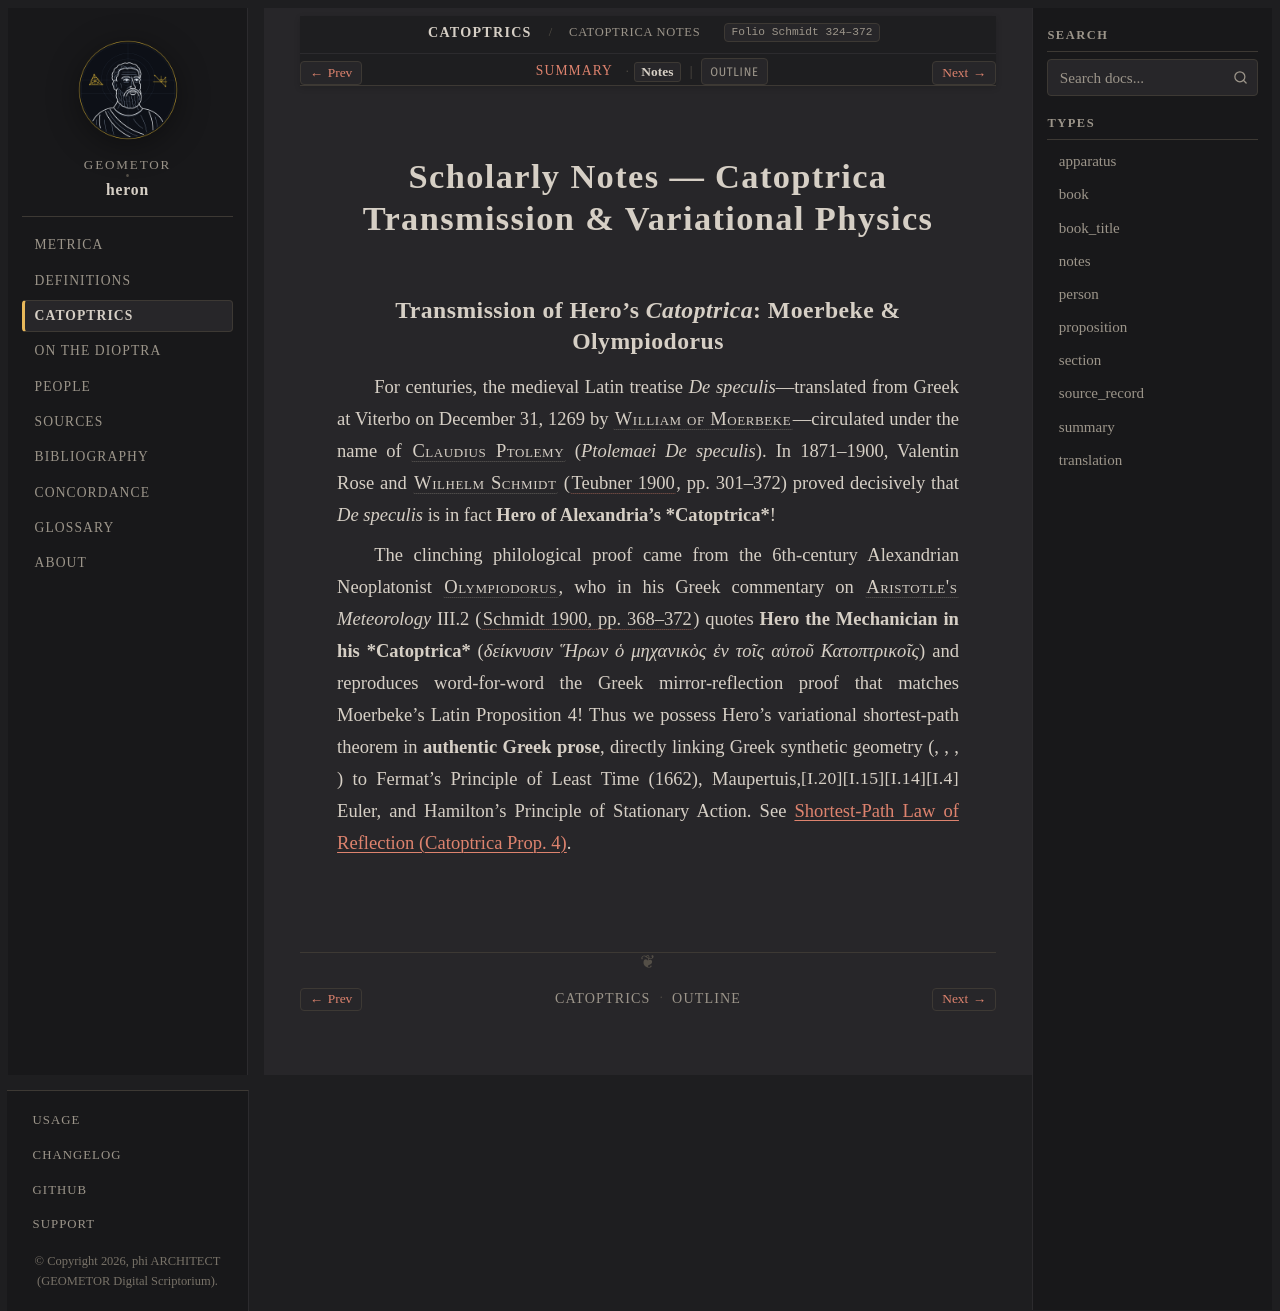

repository: geometor/heron · page: catoptrica/notes.html · generator: sphinx

:order: 3
:type: notes
:canonical_id: Catoptrica Notes
:folio: Schmidt 324–372
:tracks: English: prop_04 | Summary: summary | Notes: notes

Scholarly Notes — Catoptrica Transmission & Variational Physics
===============================================================

Transmission of Hero's *Catoptrica*: Moerbeke & Olympiodorus
---------------------------------------------------------------

For centuries, the medieval Latin treatise *De speculis*—translated from Greek at Viterbo on December 31, 1269 by :person:`William of Moerbeke <moerbeke>`—circulated under the name of :person:`Claudius Ptolemy <ptolemy>` (*Ptolemaei De speculis*). In 1871–1900, Valentin Rose and :person:`Wilhelm Schmidt <schmidt>` (:cite:`Teubner 1900 <schmidt:1900>`, pp. 301–372) proved decisively that *De speculis* is in fact **Hero of Alexandria's *Catoptrica***!

The clinching philological proof came from the 6th-century Alexandrian Neoplatonist :person:`Olympiodorus <olympiodorus>`, who in his Greek commentary on :person:`Aristotle's <aristotle>` *Meteorology* III.2 (:cite:`Schmidt 1900, pp. 368–372 <schmidt:1900>`) quotes **Hero the Mechanician in his *Catoptrica*** (*δείκνυσιν Ἥρων ὁ μηχανικὸς ἐν τοῖς αὑτοῦ Κατοπτρικοῖς*) and reproduces word-for-word the Greek mirror-reflection proof that matches Moerbeke's Latin Proposition 4! Thus we possess Hero's variational shortest-path theorem in **authentic Greek prose**, directly linking Greek synthetic geometry (:just:`I.4`, :just:`I.14`, :just:`I.15`, :just:`I.20`) to Fermat's Principle of Least Time (1662), Maupertuis, Euler, and Hamilton's Principle of Stationary Action. See :doc:`/demos/catoptrica-reflection`.
